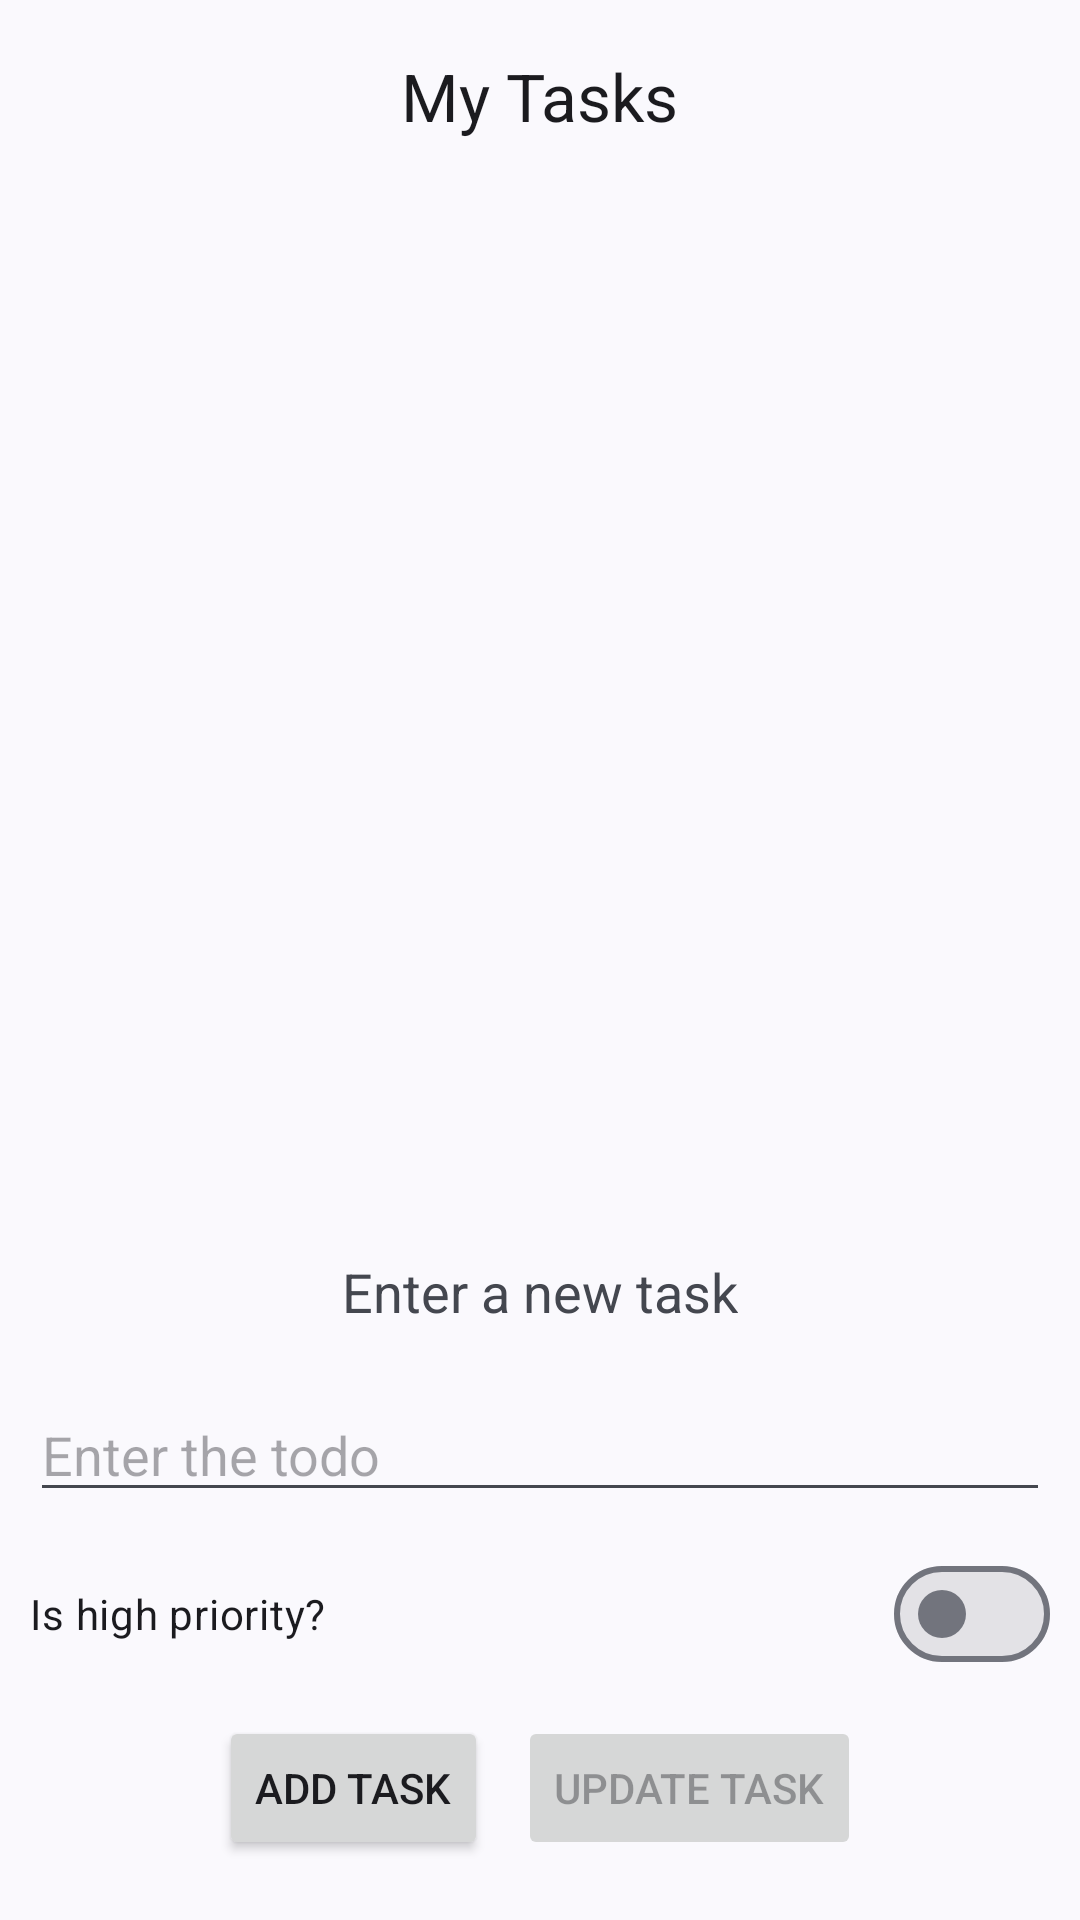

Layout XML and referenced resources for this Android screen:
<!-- AndroidManifest.xml: application theme Theme.TASK_UDAY -->
<!-- res/layout/activity_main.xml -->
<?xml version="1.0" encoding="utf-8"?>
<androidx.constraintlayout.widget.ConstraintLayout xmlns:android="http://schemas.android.com/apk/res/android"
    xmlns:app="http://schemas.android.com/apk/res-auto"
    xmlns:tools="http://schemas.android.com/tools"
    android:id="@+id/main"
    android:layout_width="match_parent"
    android:layout_height="match_parent"
    tools:context=".MainActivity">

    <com.google.android.material.appbar.AppBarLayout
        android:id="@+id/appBarLayout"
        android:layout_width="0dp"
        android:layout_height="wrap_content"
        app:layout_constraintEnd_toEndOf="parent"
        app:layout_constraintStart_toStartOf="parent"
        app:layout_constraintTop_toTopOf="parent">

        <com.google.android.material.appbar.MaterialToolbar
            android:layout_width="match_parent"
            android:layout_height="wrap_content"
            android:minHeight="?attr/actionBarSize"
            app:title="@string/app_name"
            app:titleCentered="true" />

    </com.google.android.material.appbar.AppBarLayout>

    <androidx.recyclerview.widget.RecyclerView
        android:id="@+id/recyclerViewTaskList"
        android:layout_width="match_parent"
        android:layout_height="0dp"
        android:layout_marginHorizontal="10dp"
        android:layout_marginBottom="20dp"
        app:layout_constraintBottom_toTopOf="@id/textViewEnterANewTask"
        app:layout_constraintEnd_toEndOf="parent"
        app:layout_constraintStart_toStartOf="parent"
        app:layout_constraintTop_toBottomOf="@+id/appBarLayout" />

    <TextView
        android:id="@+id/textViewEnterANewTask"
        android:layout_width="wrap_content"
        android:layout_height="wrap_content"
        android:layout_marginBottom="20dp"
        android:text="@string/enter_a_new_task"
        android:textSize="18sp"
        app:layout_constraintBottom_toTopOf="@id/editTextEnterTheTodo"
        app:layout_constraintEnd_toEndOf="parent"
        app:layout_constraintStart_toStartOf="parent" />

    <EditText
        android:id="@+id/editTextEnterTheTodo"
        android:layout_width="match_parent"
        android:layout_height="wrap_content"
        android:layout_marginHorizontal="10dp"
        android:layout_marginBottom="10dp"
        android:ems="10"
        android:hint="@string/enter_the_todo"
        android:inputType="text"
        app:layout_constraintBottom_toTopOf="@id/switchIsHighPriority"
        app:layout_constraintEnd_toEndOf="parent"
        app:layout_constraintStart_toStartOf="parent" />

    <com.google.android.material.materialswitch.MaterialSwitch
        android:id="@+id/switchIsHighPriority"
        android:layout_width="match_parent"
        android:layout_height="wrap_content"
        android:layout_marginHorizontal="10dp"
        android:layout_marginBottom="10dp"
        android:text="@string/is_high_priority"
        app:layout_constraintBottom_toTopOf="@id/linearLayoutButtons"
        app:layout_constraintEnd_toEndOf="parent"
        app:layout_constraintStart_toStartOf="parent" />

    <LinearLayout
        android:id="@+id/linearLayoutButtons"
        android:layout_width="match_parent"
        android:layout_height="wrap_content"
        android:layout_marginHorizontal="10dp"
        android:layout_marginBottom="20dp"
        android:gravity="center"
        android:orientation="horizontal"
        app:layout_constraintBottom_toBottomOf="parent"
        app:layout_constraintEnd_toEndOf="parent"
        app:layout_constraintStart_toStartOf="parent">

        <Button
            android:id="@+id/buttonAddTask"
            android:layout_width="wrap_content"
            android:layout_height="wrap_content"
            android:layout_marginHorizontal="5dp"
            android:text="@string/add_task" />

        <Button
            android:id="@+id/buttonUpdateTask"
            android:layout_width="wrap_content"
            android:layout_height="wrap_content"
            android:layout_marginHorizontal="5dp"
            android:enabled="false"
            android:text="@string/update_task" />


    </LinearLayout>
</androidx.constraintlayout.widget.ConstraintLayout>
<!-- resources referenced by this layout -->
<resources>
  <string name="add_task">Add Task</string>
  <string name="app_name">My Tasks</string>
  <string name="enter_a_new_task">Enter a new task</string>
  <string name="enter_the_todo">Enter the todo</string>
  <string name="is_high_priority">Is high priority?</string>
  <string name="update_task">Update Task</string>
  <style name="Theme.TASK_UDAY" parent="Base.Theme.TASK_UDAY" />
  <style name="Base.Theme.TASK_UDAY" parent="Theme.Material3.DynamicColors.DayNight.NoActionBar">
          
          
      </style>
</resources>
